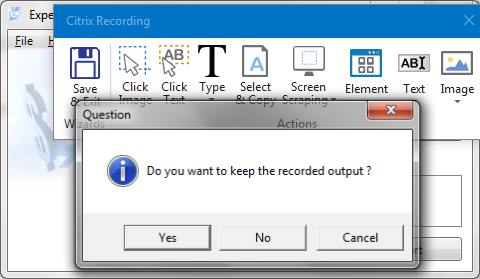
Task: Level 1 Lesson 7 practice 1
Workflow: Main

Step 1: Attach Window 'ExpenseIt Hwndwrapp' on the element in window 'ExpenseIt Standalone' (expenseit.exe)

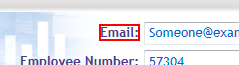
Step 2: click on the text '_Email:'

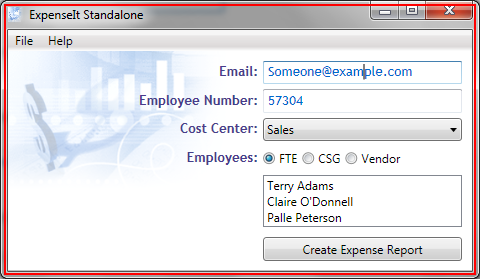
Step 3: type "[email redacted]" into 'ExpenseIt.exe ExpenseIt'

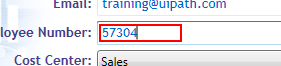
Step 4: type "[id redacted]" into 'editable text'

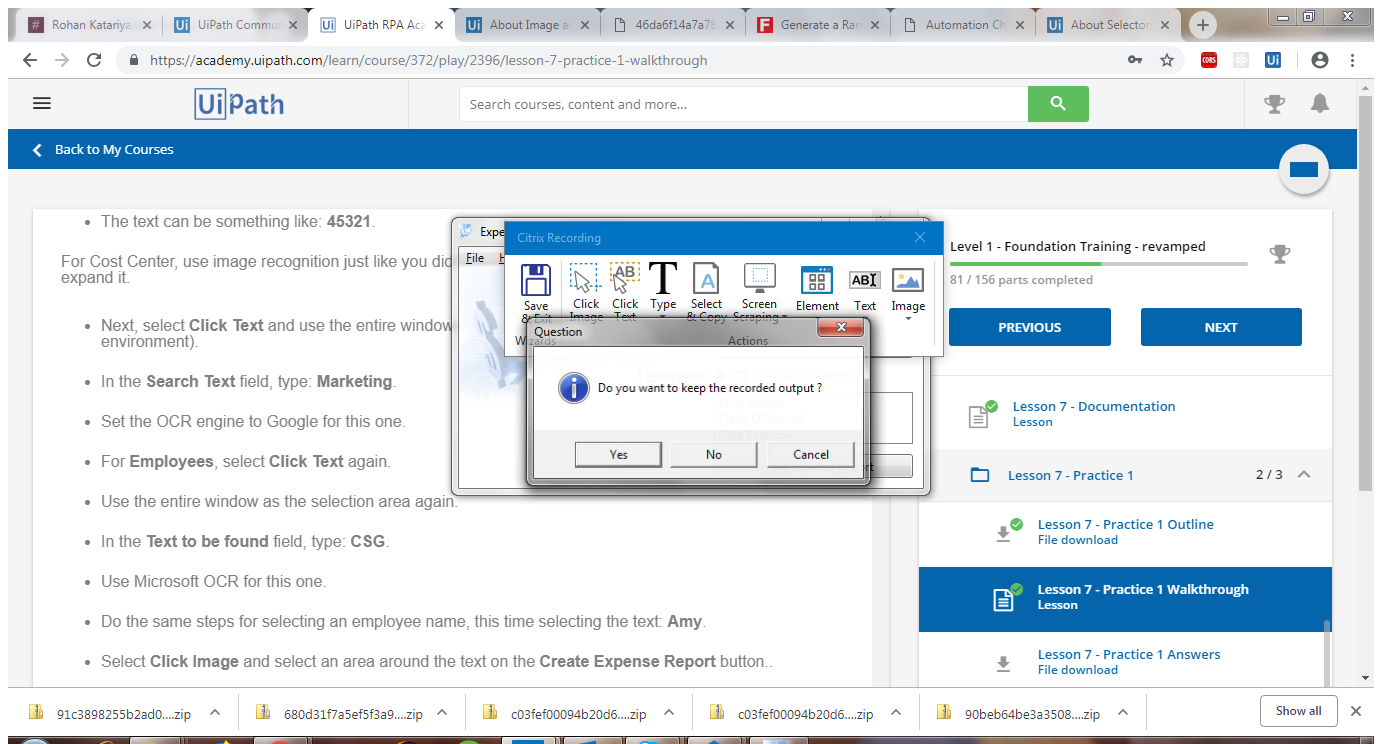
Step 5: Attach Window 'UiPathRPA Page' in window 'UiPath RPA Academy' (chrome.exe)

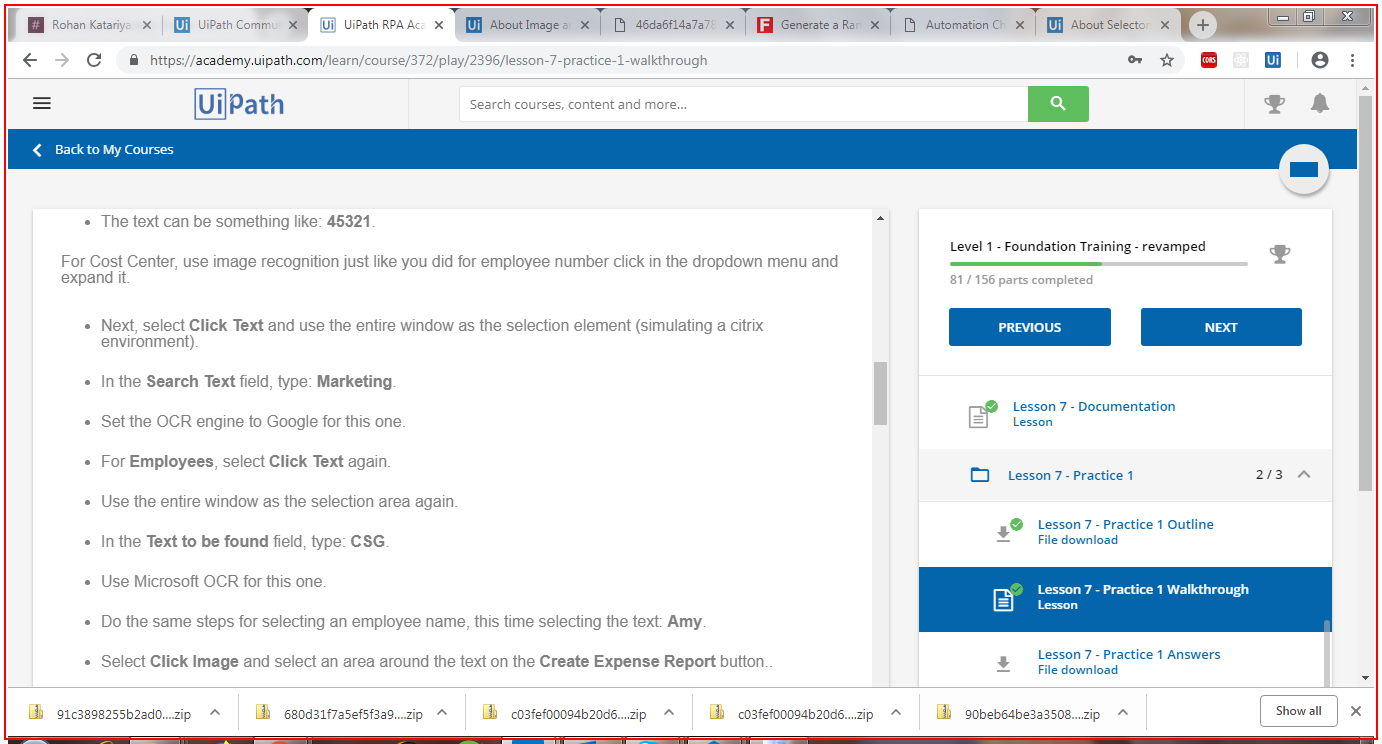
Step 6: click on 'chrome.exe UiPath'